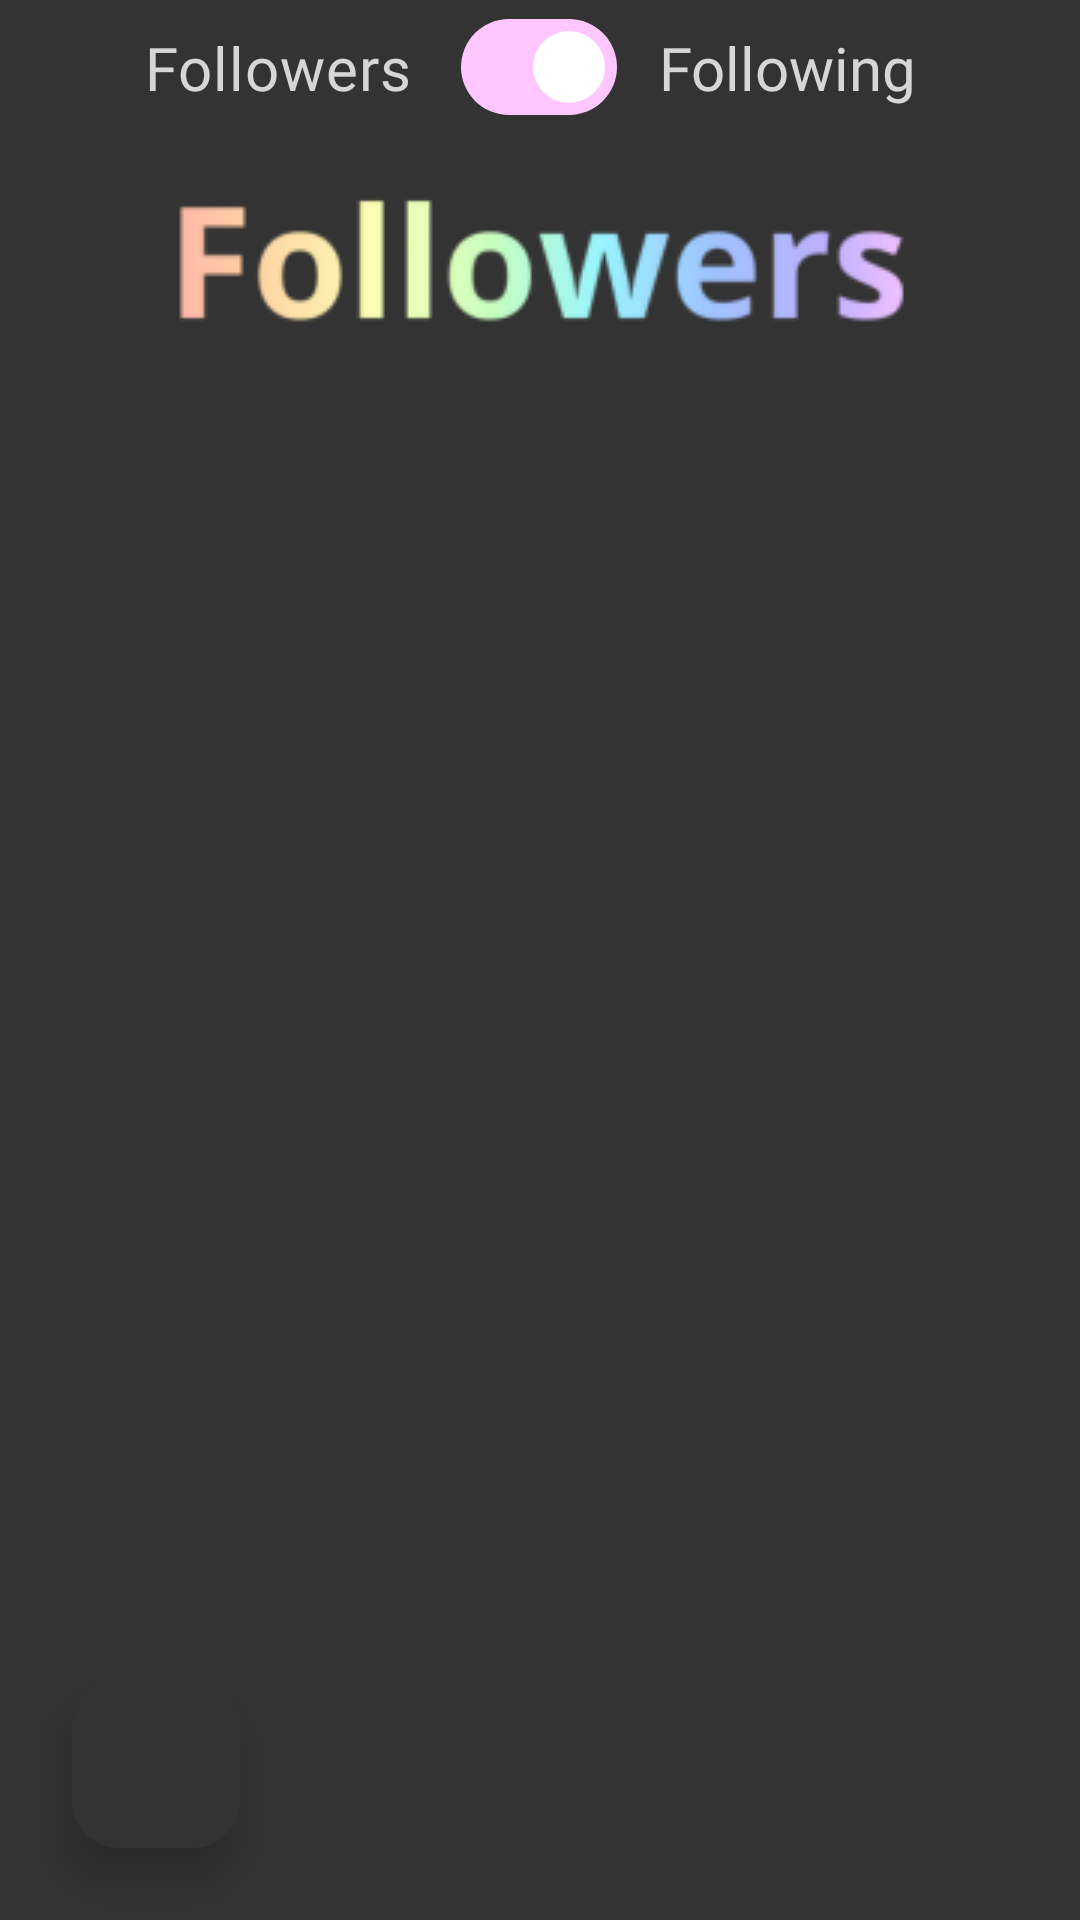

Here is an Android app screen rendered from its layout file. Give the layout XML and the strings, colors and styles it references.
<!-- AndroidManifest.xml: application theme Theme.CompileOrCry -->
<!-- res/layout/fragment_friends.xml -->
<?xml version="1.0" encoding="utf-8"?>
<androidx.constraintlayout.widget.ConstraintLayout xmlns:android="http://schemas.android.com/apk/res/android"
    xmlns:app="http://schemas.android.com/apk/res-auto"
    xmlns:tools="http://schemas.android.com/tools"
    android:layout_width="match_parent"
    android:layout_height="match_parent"
    tools:context=".ui.profile.FriendsFragment"
    android:background="@color/dark">

    <LinearLayout
        android:id="@+id/mainContentContainer"
        android:layout_width="415dp"
        android:layout_height="681dp"
        android:gravity="center_horizontal"
        android:orientation="vertical"
        android:paddingStart="20dp"
        android:paddingLeft="20dp"
        android:paddingEnd="20dp"
        android:paddingRight="20dp"
        app:layout_constraintBottom_toBottomOf="parent"
        app:layout_constraintEnd_toEndOf="parent"
        app:layout_constraintStart_toStartOf="parent"
        app:layout_constraintTop_toTopOf="parent">

        <LinearLayout
            android:layout_width="265dp"
            android:layout_height="45dp"
            android:layout_marginTop="20dp"
            android:gravity="center_horizontal|center_vertical"
            android:orientation="horizontal">

            <com.google.android.material.materialswitch.MaterialSwitch
                android:id="@+id/switch1"
                android:layout_width="wrap_content"
                android:layout_height="match_parent"
                android:layout_marginEnd="14dp"
                android:checked="true"
                android:fontFamily="@font/source_sans_pro"
                android:outlineProvider="none"
                android:text="Followers"
                android:textColor="@color/light"
                android:textSize="20sp"
                app:trackTint="@color/confusion" />

            <TextView
                android:id="@+id/public_text"
                android:layout_width="match_parent"
                android:layout_height="wrap_content"
                android:layout_weight="1"
                android:fontFamily="@font/source_sans_pro"
                android:text="Following  "
                android:textColor="@color/light"
                android:textSize="20sp" />

        </LinearLayout>

        <ImageView
            android:id="@+id/imageView3"
            android:layout_width="match_parent"
            android:layout_height="wrap_content"
            android:layout_margin="10dp"
            android:src="@drawable/txt_followers" />

        <FrameLayout
            android:layout_width="352dp"
            android:layout_height="match_parent">

            <LinearLayout
                android:id="@+id/linearLayoutFeed"
                android:layout_width="match_parent"
                android:layout_height="match_parent"
                android:orientation="vertical"
                android:paddingTop="5dp"
                android:paddingBottom="5dp">

                <androidx.recyclerview.widget.RecyclerView
                    android:id="@+id/recyclerView_users"
                    android:layout_width="match_parent"
                    android:layout_height="match_parent" />
            </LinearLayout>

            
            <ProgressBar
                android:id="@+id/progress_bar"
                android:layout_width="wrap_content"
                android:layout_height="wrap_content"
                android:layout_gravity="center"
                android:visibility="gone" />

            
            <LinearLayout
                android:id="@+id/empty_view"
                android:layout_width="match_parent"
                android:layout_height="wrap_content"
                android:layout_gravity="center"
                android:gravity="center"
                android:orientation="vertical"
                android:padding="16dp"
                android:visibility="gone">

                <ImageView
                    android:layout_width="64dp"
                    android:layout_height="64dp"
                    android:layout_marginBottom="16dp"
                    android:alpha="0.5"
                    android:src="@drawable/ic_person_24dp"
                    app:tint="@color/light"/>

                <TextView
                    android:id="@+id/empty_message"
                    android:layout_width="wrap_content"
                    android:layout_height="wrap_content"
                    android:text="No data available"
                    android:textAlignment="center"
                    android:textColor="@color/light" />
            </LinearLayout>
        </FrameLayout>
    </LinearLayout>

    
    <com.google.android.material.floatingactionbutton.FloatingActionButton
        android:id="@+id/back_button"
        style="@style/Widget.Material3.FloatingActionButton.Primary"
        android:layout_width="wrap_content"
        android:layout_height="wrap_content"
        android:layout_margin="24dp"
        android:backgroundTint="@color/dark"
        android:contentDescription="@string/back"
        android:src="@drawable/ic_arrow_back_24dp"
        app:elevation="8dp"
        app:layout_constraintBottom_toBottomOf="parent"
        app:layout_constraintStart_toStartOf="parent"
        app:tint="@color/light"
        android:layout_marginStart="40dp"
        android:layout_marginBottom="18dp"/>

</androidx.constraintlayout.widget.ConstraintLayout>
<!-- resources referenced by this layout -->
<resources>
  <color name="confusion">#FFC6FF</color>
  <color name="dark">#333333</color>
  <color name="light">#D6D6D6</color>
  <!-- drawable txt_followers: webp bitmap (drawable, 7672 bytes) -->
  <string name="back">Back</string>
  <style name="Theme.CompileOrCry" parent="Theme.Material3.DynamicColors.DayNight.NoActionBar">
          <item name="android:statusBarColor">@color/dark</item>
          <item name="android:windowBackground">@color/dark</item>
  
          
          <item name="textAppearanceBodyLarge">@style/TextAppearance.CompileOrCry.Body1</item>
          <item name="textAppearanceBodyMedium">@style/TextAppearance.CompileOrCry.Body2</item>
  
          
          <item name="android:dropDownItemStyle">@style/TextAppearance.CompileOrCry.DropDownItem.Light</item>
  
          
          <item name="itemActiveIndicatorStyle">@style/ActiveIndicator.CompileOrCry.LightDark</item>
      </style>
  <style name="TextAppearance.CompileOrCry.Body1" parent="TextAppearance.Material3.BodyLarge">
          <item name="android:fontFamily">@font/source_sans_pro_semibold</item>
          <item name="android:textSize">18sp</item>
      </style>
  <style name="TextAppearance.CompileOrCry.Body2" parent="TextAppearance.Material3.BodyMedium">
          <item name="android:fontFamily">@font/source_sans_pro</item>
          <item name="android:textSize">16sp</item>
      </style>
  <style name="TextAppearance.CompileOrCry.DropDownItem.Light" parent="@android:style/Widget.DropDownItem.Spinner">
          <item name="android:textColor">@color/light</item>
          <item name="android:background">@color/dark</item>
      </style>
  <style name="ActiveIndicator.CompileOrCry.LightDark" parent="@style/Widget.Material3.NavigationRailView.ActiveIndicator">
          <item name="android:color">@color/light_dark_selector</item>
      </style>
</resources>
